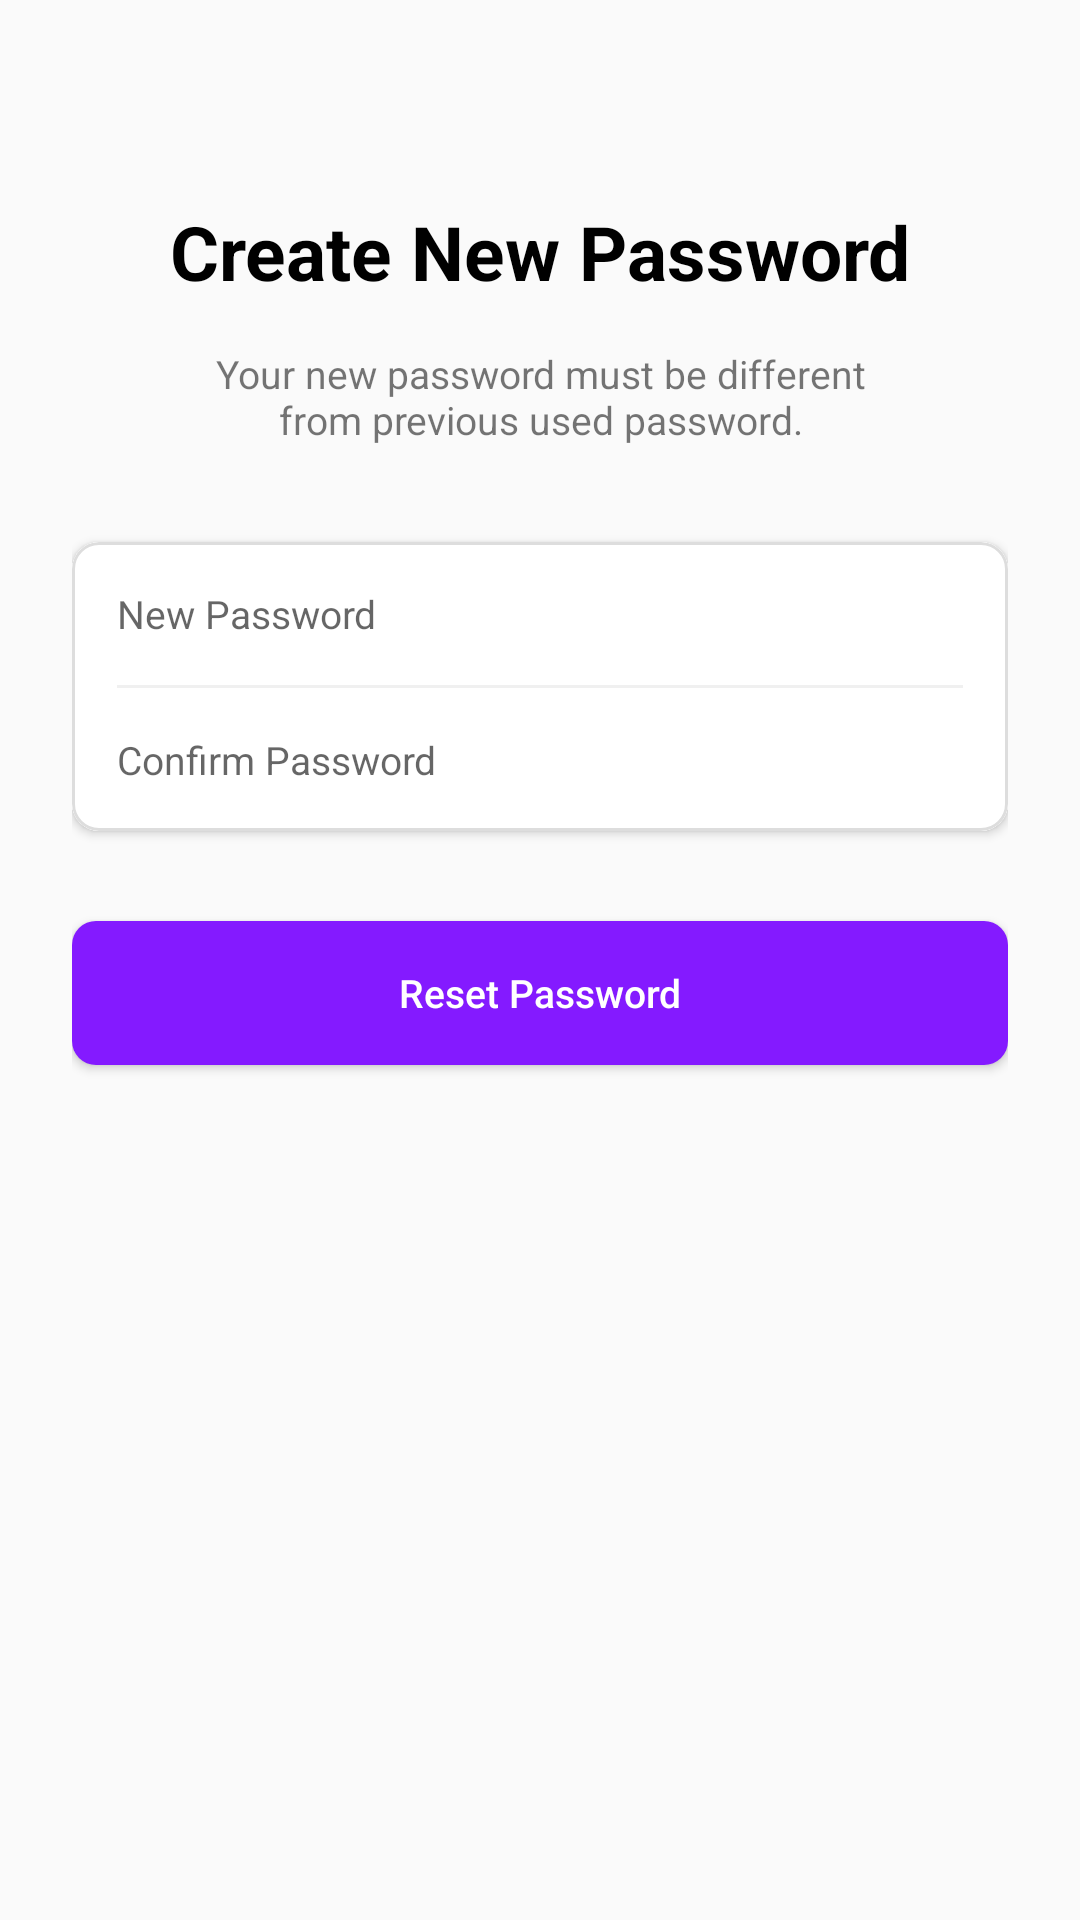

Layout XML and referenced resources for this Android screen:
<!-- AndroidManifest.xml: application theme Theme.Tribe -->
<!-- res/layout/activity_create_new_password.xml -->
<?xml version="1.0" encoding="utf-8"?>
<LinearLayout xmlns:android="http://schemas.android.com/apk/res/android"
    xmlns:app="http://schemas.android.com/apk/res-auto"
    xmlns:tools="http://schemas.android.com/tools"
    android:layout_width="match_parent"
    android:layout_height="match_parent"
    android:orientation="vertical"
    tools:context=".LC.CreateNewPasswordActivity">


    <ImageButton
        android:layout_width="wrap_content"
        android:layout_height="wrap_content"
        android:src="@drawable/ic_baseline_arrow_back_24"
        android:background="@color/Transparent"
        android:paddingLeft="15dp"
        android:paddingTop="15dp"
        android:paddingBottom="10dp"
        android:paddingRight="20dp"
        android:layout_marginTop="10dp"


        />


    <LinearLayout
        android:layout_width="match_parent"
        android:layout_height="0dp"
        android:layout_weight="1"
        android:orientation="vertical"
        android:paddingHorizontal="24dp"
        >

        <TextView
            android:layout_width="match_parent"
            android:layout_height="wrap_content"
            android:text="@string/create_new_password"
            android:textSize="25sp"
            android:textColor="@color/black"
            android:layout_marginTop="32dp"
            android:gravity="center"
            />

        <TextView
            android:layout_width="match_parent"
            android:layout_height="wrap_content"
            android:text="@string/your_new_password_must_be_different"
            android:gravity="center"
            android:layout_marginTop="15dp"
            android:layout_marginHorizontal="40dp"
            android:textSize="13sp"
            />

        <com.google.android.material.card.MaterialCardView
            android:layout_width="match_parent"
            android:layout_height="wrap_content"
            app:cardCornerRadius="9dp"
            app:strokeWidth="1dp"
            app:strokeColor="#DDDDDD"
            android:layout_marginTop="32dp"
            >


            <LinearLayout
                android:layout_width="match_parent"
                android:layout_height="wrap_content"
                android:orientation="vertical">

                <EditText
                    android:layout_width="match_parent"
                    android:layout_height="wrap_content"
                    android:hint="New Password"
                    android:background="@drawable/edit_text_background_color"
                    android:inputType="textEmailAddress"
                    android:textSize="13sp"/>


                <ImageView
                    android:layout_width="match_parent"
                    android:layout_height="1dp"
                    android:src="#F0F0F0"
                    android:layout_marginHorizontal="15dp"
                    />


                <EditText
                    android:layout_width="match_parent"
                    android:layout_height="wrap_content"
                    android:hint="Confirm Password"
                    android:textSize="13sp"
                    android:background="@drawable/edit_text_background_color"
                    android:inputType="textPassword"/>



            </LinearLayout>

        </com.google.android.material.card.MaterialCardView>


        <Button
            android:textColor="@color/white"
            android:layout_width="match_parent"
            android:layout_height="wrap_content"
            android:background="@drawable/button_background"
            android:text="Reset Password"
            android:textSize="13sp"
            android:textAllCaps="false"
            android:layout_marginTop="30dp"

            />

    </LinearLayout>

</LinearLayout>
<!-- resources referenced by this layout -->
<resources>
  <color name="Transparent">#00000000</color>
  <color name="black">#FF000000</color>
  <color name="white">#FFFFFFFF</color>
  <!-- drawable button_background (drawable) -->
  <?xml version="1.0" encoding="UTF-8"?>
  <shape
      xmlns:android="http://schemas.android.com/apk/res/android">
  
      <corners
          android:radius="8dp" />
  
      <padding
          android:left="15dp"
          android:right="15dp"
          android:top="15dp"
          android:bottom="15dp"/>
  
      <solid android:color="@color/main_color"/>
  
  </shape>
  <!-- drawable edit_text_background_color (drawable) -->
  <?xml version="1.0" encoding="utf-8"?>
  <shape
      xmlns:android="http://schemas.android.com/apk/res/android"
      android:shape="rectangle">
  
      <solid
          android:color="@color/white"
          />
      <padding
          android:top="15dp"
          android:bottom="15dp"
          android:left="15dp"
          android:right="15dp"
          />
  
  </shape>
  <string name="create_new_password"><b>Create New Password</b></string>
  <string name="your_new_password_must_be_different">Your new password must be different from previous used password.</string>
  <style name="Theme.Tribe" parent="Theme.AppCompat.Light.NoActionBar">
          
          <item name="colorPrimary">@color/purple_500</item>
          <item name="colorPrimaryVariant">@color/purple_700</item>
          <item name="colorOnPrimary">@color/white</item>
          
          <item name="colorSecondary">@color/teal_200</item>
          <item name="colorSecondaryVariant">@color/teal_700</item>
          <item name="colorOnSecondary">@color/black</item>
          
          <item name="android:statusBarColor" tools:targetApi="l">@color/Fade_gray</item>
          
      </style>
  <color name="main_color">#841AFF</color>
  <color name="purple_500">#FF6200EE</color>
  <color name="purple_700">#FF3700B3</color>
  <color name="teal_200">#FF6200EE</color>
  <color name="teal_700">#FF6200EE</color>
  <color name="Fade_gray">#F4F4F4</color>
</resources>
